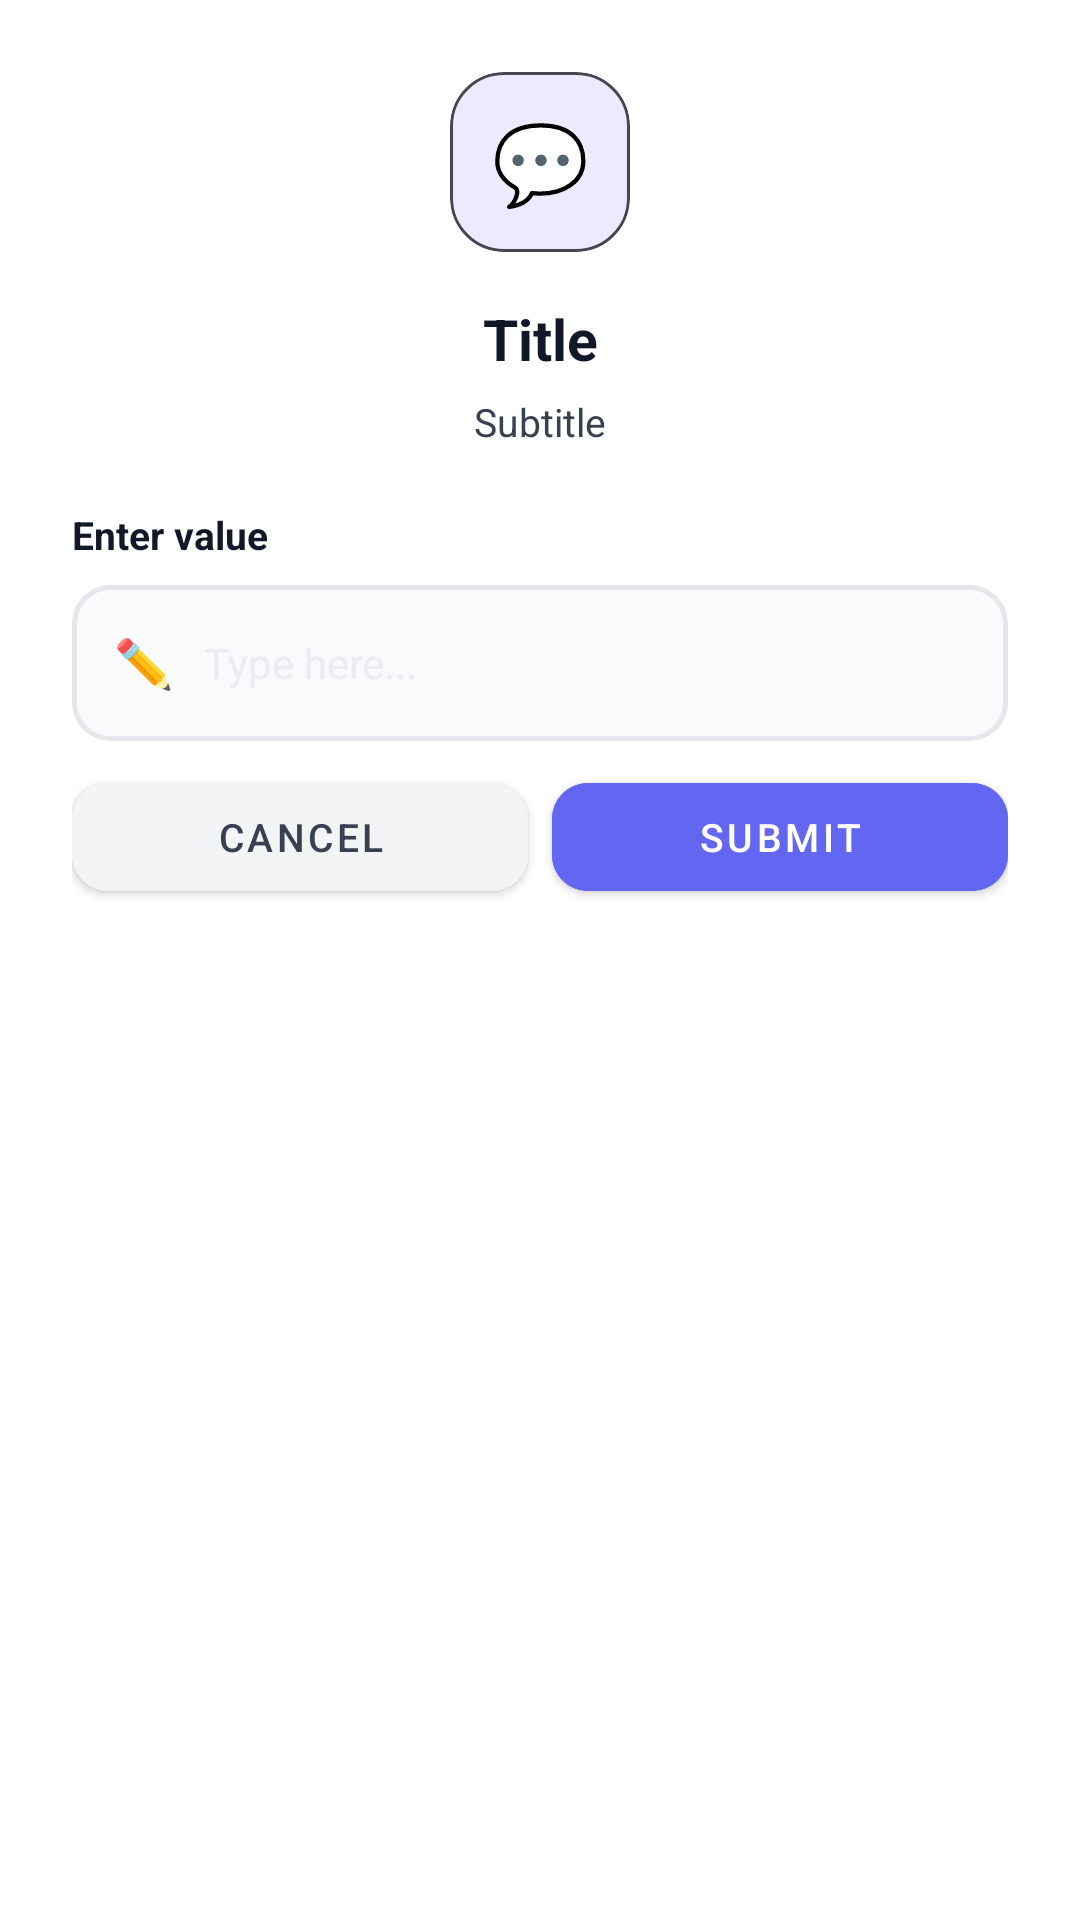

Write the Android layout XML for this screen, with the resource values it uses.
<!-- AndroidManifest.xml: application theme Theme.ConsentLens -->
<!-- res/layout/dialog_input.xml -->
<?xml version="1.0" encoding="utf-8"?>
<LinearLayout
    xmlns:android="http://schemas.android.com/apk/res/android"
    xmlns:app="http://schemas.android.com/apk/res-auto"
    android:layout_width="match_parent"
    android:layout_height="wrap_content"
    android:orientation="vertical"
    android:background="#FFFFFF"
    android:padding="24dp">

    
    <com.google.android.material.card.MaterialCardView
        android:id="@+id/cardDialogIcon"
        android:layout_width="60dp"
        android:layout_height="60dp"
        android:layout_gravity="center"
        android:layout_marginBottom="16dp"
        app:cardCornerRadius="18dp"
        app:cardBackgroundColor="#EDE9FE"
        app:cardElevation="0dp">
        <TextView
            android:id="@+id/txtDialogIcon"
            android:layout_width="match_parent"
            android:layout_height="match_parent"
            android:text="💬"
            android:textSize="26sp"
            android:gravity="center"/>
    </com.google.android.material.card.MaterialCardView>

    
    <TextView
        android:id="@+id/txtDialogTitle"
        android:layout_width="match_parent"
        android:layout_height="wrap_content"
        android:text="Title"
        android:textSize="19sp"
        android:textStyle="bold"
        android:textColor="#111827"
        android:gravity="center"
        android:layout_marginBottom="6dp"/>

    
    <TextView
        android:id="@+id/txtDialogSubtitle"
        android:layout_width="match_parent"
        android:layout_height="wrap_content"
        android:text="Subtitle"
        android:textSize="13sp"
        android:textColor="#374151"
        android:gravity="center"
        android:lineSpacingExtra="3dp"
        android:layout_marginBottom="20dp"/>

    
    <TextView
        android:id="@+id/txtInputLabel"
        android:layout_width="wrap_content"
        android:layout_height="wrap_content"
        android:text="Enter value"
        android:textSize="13sp"
        android:textStyle="bold"
        android:textColor="#111827"
        android:layout_marginBottom="8dp"/>

    
    <LinearLayout
        android:layout_width="match_parent"
        android:layout_height="52dp"
        android:background="@drawable/bg_input_field"
        android:orientation="horizontal"
        android:gravity="center_vertical"
        android:paddingStart="14dp"
        android:paddingEnd="14dp"
        android:layout_marginBottom="8dp">

        <TextView
            android:id="@+id/txtInputIcon"
            android:layout_width="wrap_content"
            android:layout_height="wrap_content"
            android:text="✏️"
            android:textSize="16sp"
            android:layout_marginEnd="10dp"/>

        <EditText
            android:id="@+id/etInput"
            android:layout_width="0dp"
            android:layout_height="match_parent"
            android:layout_weight="1"
            android:hint="Type here..."
            android:textColor="#111827"
            android:textSize="14sp"
            android:background="@android:color/transparent"/>

    </LinearLayout>

    
    <TextView
        android:id="@+id/txtInputHelper"
        android:layout_width="match_parent"
        android:layout_height="wrap_content"
        android:text=""
        android:textSize="12sp"
        android:textColor="#6B7280"
        android:layout_marginBottom="20dp"
        android:visibility="gone"/>

    
    <LinearLayout
        android:layout_width="match_parent"
        android:layout_height="wrap_content"
        android:orientation="horizontal">

        <Button
            android:id="@+id/btnDialogCancel"
            android:layout_width="0dp"
            android:layout_height="48dp"
            android:layout_weight="1"
            android:text="Cancel"
            android:textSize="13sp"
            android:textColor="#374151"
            android:backgroundTint="#F3F4F6"
            android:layout_marginEnd="8dp"
            style="@style/Widget.MaterialComponents.Button"
            app:cornerRadius="12dp"/>

        <Button
            android:id="@+id/btnDialogSubmit"
            android:layout_width="0dp"
            android:layout_height="48dp"
            android:layout_weight="1"
            android:text="Submit"
            android:textSize="13sp"
            android:textColor="#FFFFFF"
            android:backgroundTint="#6366F1"
            style="@style/Widget.MaterialComponents.Button"
            app:cornerRadius="12dp"/>

    </LinearLayout>

</LinearLayout>
<!-- resources referenced by this layout -->
<resources>
  <!-- drawable bg_input_field (drawable) -->
  <?xml version="1.0" encoding="utf-8"?>
  <shape xmlns:android="http://schemas.android.com/apk/res/android"
      android:shape="rectangle">
      <solid android:color="#F9FAFB"/>
      <stroke android:width="1.5dp" android:color="#E5E7EB"/>
      <corners android:radius="12dp"/>
  </shape>
  <style name="Theme.ConsentLens" parent="Theme.Material3.Dark.NoActionBar">
          <item name="colorPrimary">#6366F1</item>
          <item name="colorOnPrimary">#FFFFFF</item>
          <item name="android:windowBackground">@drawable/bg_gradient</item>
          <item name="android:statusBarColor">#0F172A</item>
          <item name="android:navigationBarColor">#0F172A</item>
      </style>
</resources>
